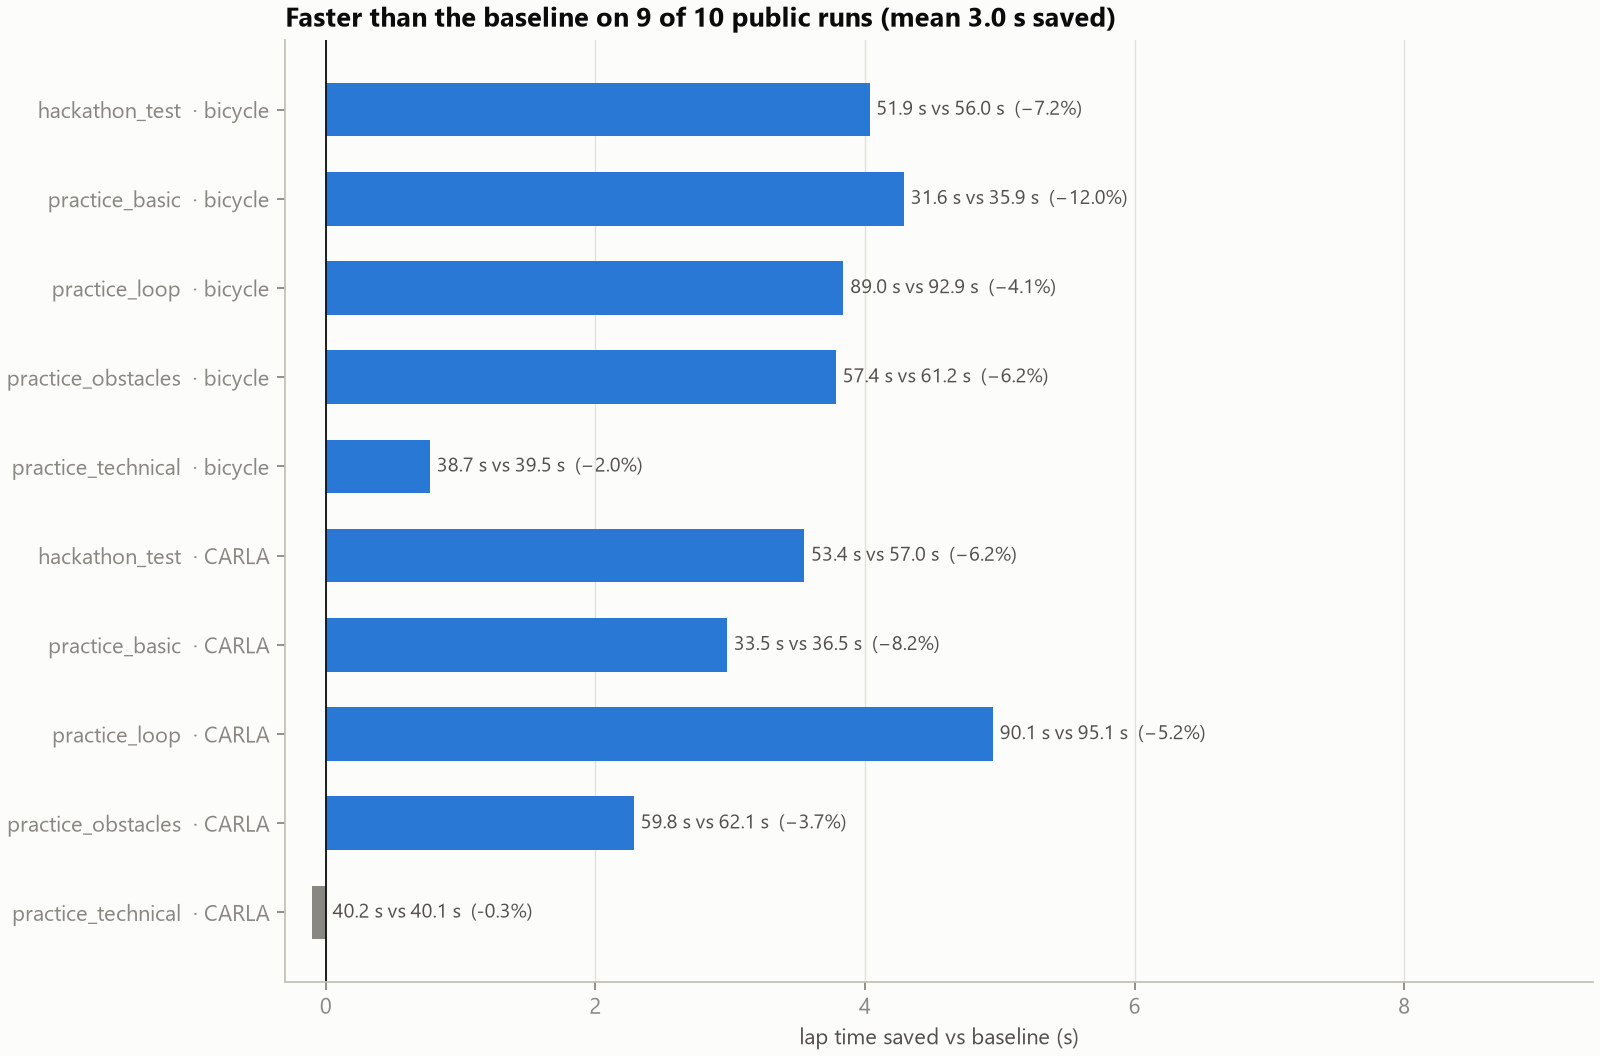

The table this chart was drawn from, first rows:
run, ours_s, baseline_s, saved_s, ours_points, baseline_points
hackathon_test_bicycle, 51.95, 55.98, 4.03, 67.7, 61.9
practice_basic_bicycle, 31.57, 35.86, 4.29, 69.8, 66.2
practice_loop_bicycle, 89.05, 92.89, 3.84, 68.3, 66.5
practice_obstacles_bicycle, 57.43, 61.21, 3.78, 67.7, 59.5
practice_technical_bicycle, 38.70, 39.47, 0.77, 65.4, 57.5
hackathon_test_carla, 53.41, 56.95, 3.55, 68.0, 61.4
practice_basic_carla, 33.48, 36.45, 2.98, 68.3, 65.7
practice_loop_carla, 90.12, 95.07, 4.95, 67.5, 67.2
practice_obstacles_carla, 59.77, 62.06, 2.29, 66.2, 61.1
practice_technical_carla, 40.24, 40.14, -0.10, 64.7, 57.4
